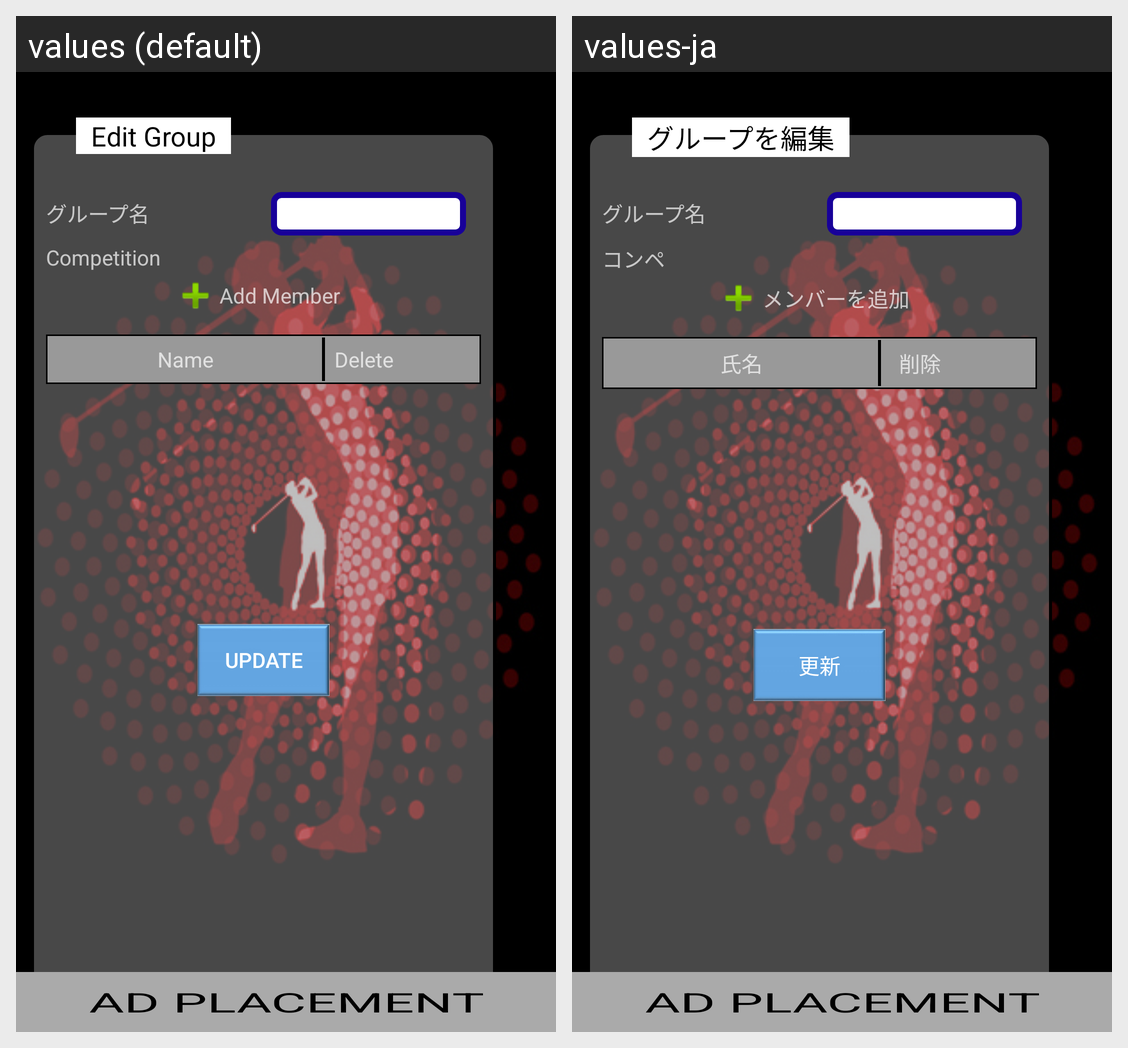

The same Android screen rendered under two of its app's locales, left to right. List the strings drawn on it with the default value and each locale's translation.
Android screen res/layout/competition_edit_group.xml rendered under 2 locales, left to right: values (default), values-ja. Device: Nexus 5 (rendered at 1080×1920; each locale shown at half size, 540×960, under a caption strip naming it); theme AppTheme.
Strings drawn on this screen, with the default value and each locale's value (text and hints the layout hard-codes, and strings that could not be matched under every locale, appear in the picture but are not listed):

jap_competition
  values: Competition
  values-ja: コンペ

jap_add_member
  values: Add Member
  values-ja: メンバーを追加

name
  values: Name
  values-ja: 氏名

delete
  values: Delete
  values-ja: 削除

update
  values: Update
  values-ja: 更新

jap_edit_group
  values: Edit Group
  values-ja: グループを編集
